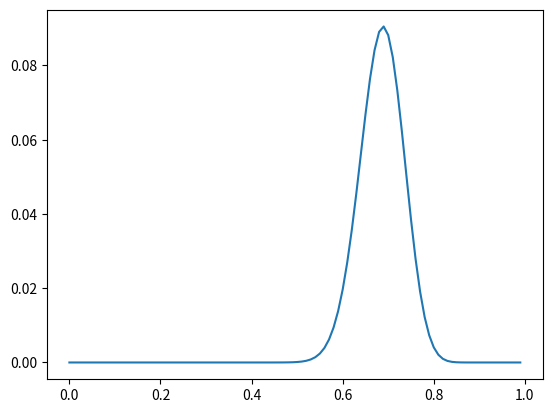

This chart was generated by the following Python code:
#Program: COSC_4931_Bayes Theorem
#Version: 1.0
#Author: David Helminiak
#Date Created: 31 August 2018
#Date Last Modified: 31 August 2018

from scipy.stats import binom
import numpy
import matplotlib.pyplot as plt

probability = numpy.arange(0, 1.0, 0.01)
outcome = 62
observations = 90
plausability = binom.pmf(outcome, observations, probability)
fig, ax=plt.subplots()
ax.plot(probability, plausability)
plt.show()
